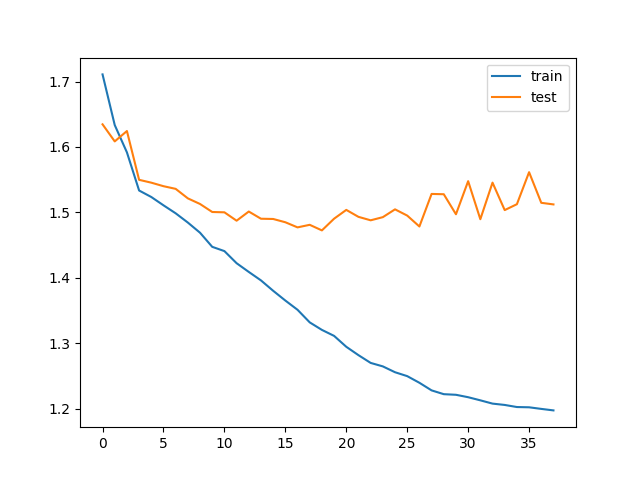

Source data for this figure (header and first rows):
train_loss, test_loss, save
1.711, 1.635, V
1.634, 1.609, V
1.592, 1.624, 
1.533, 1.55, V
1.524, 1.545, V
1.511, 1.54, V
1.499, 1.536, V
1.484, 1.521, V
1.469, 1.513, V
1.447, 1.501, V
1.441, 1.5, V
1.422, 1.487, V
1.409, 1.501, 
1.396, 1.49, 
1.38, 1.49, 
1.365, 1.485, V
1.351, 1.477, V
1.332, 1.481, 
1.32, 1.472, V
1.311, 1.49, 
1.294, 1.504, 
1.282, 1.493, 
1.27, 1.488, 
1.265, 1.493, 
1.256, 1.505, 
1.25, 1.495, 
1.239, 1.478, 
1.228, 1.528, 
1.222, 1.528, 
1.221, 1.497, 
1.217, 1.548, 
1.213, 1.49, 
1.208, 1.545, 
1.206, 1.504, 
1.202, 1.512, 
1.202, 1.561, 
1.2, 1.515, 
1.197, 1.512, 
